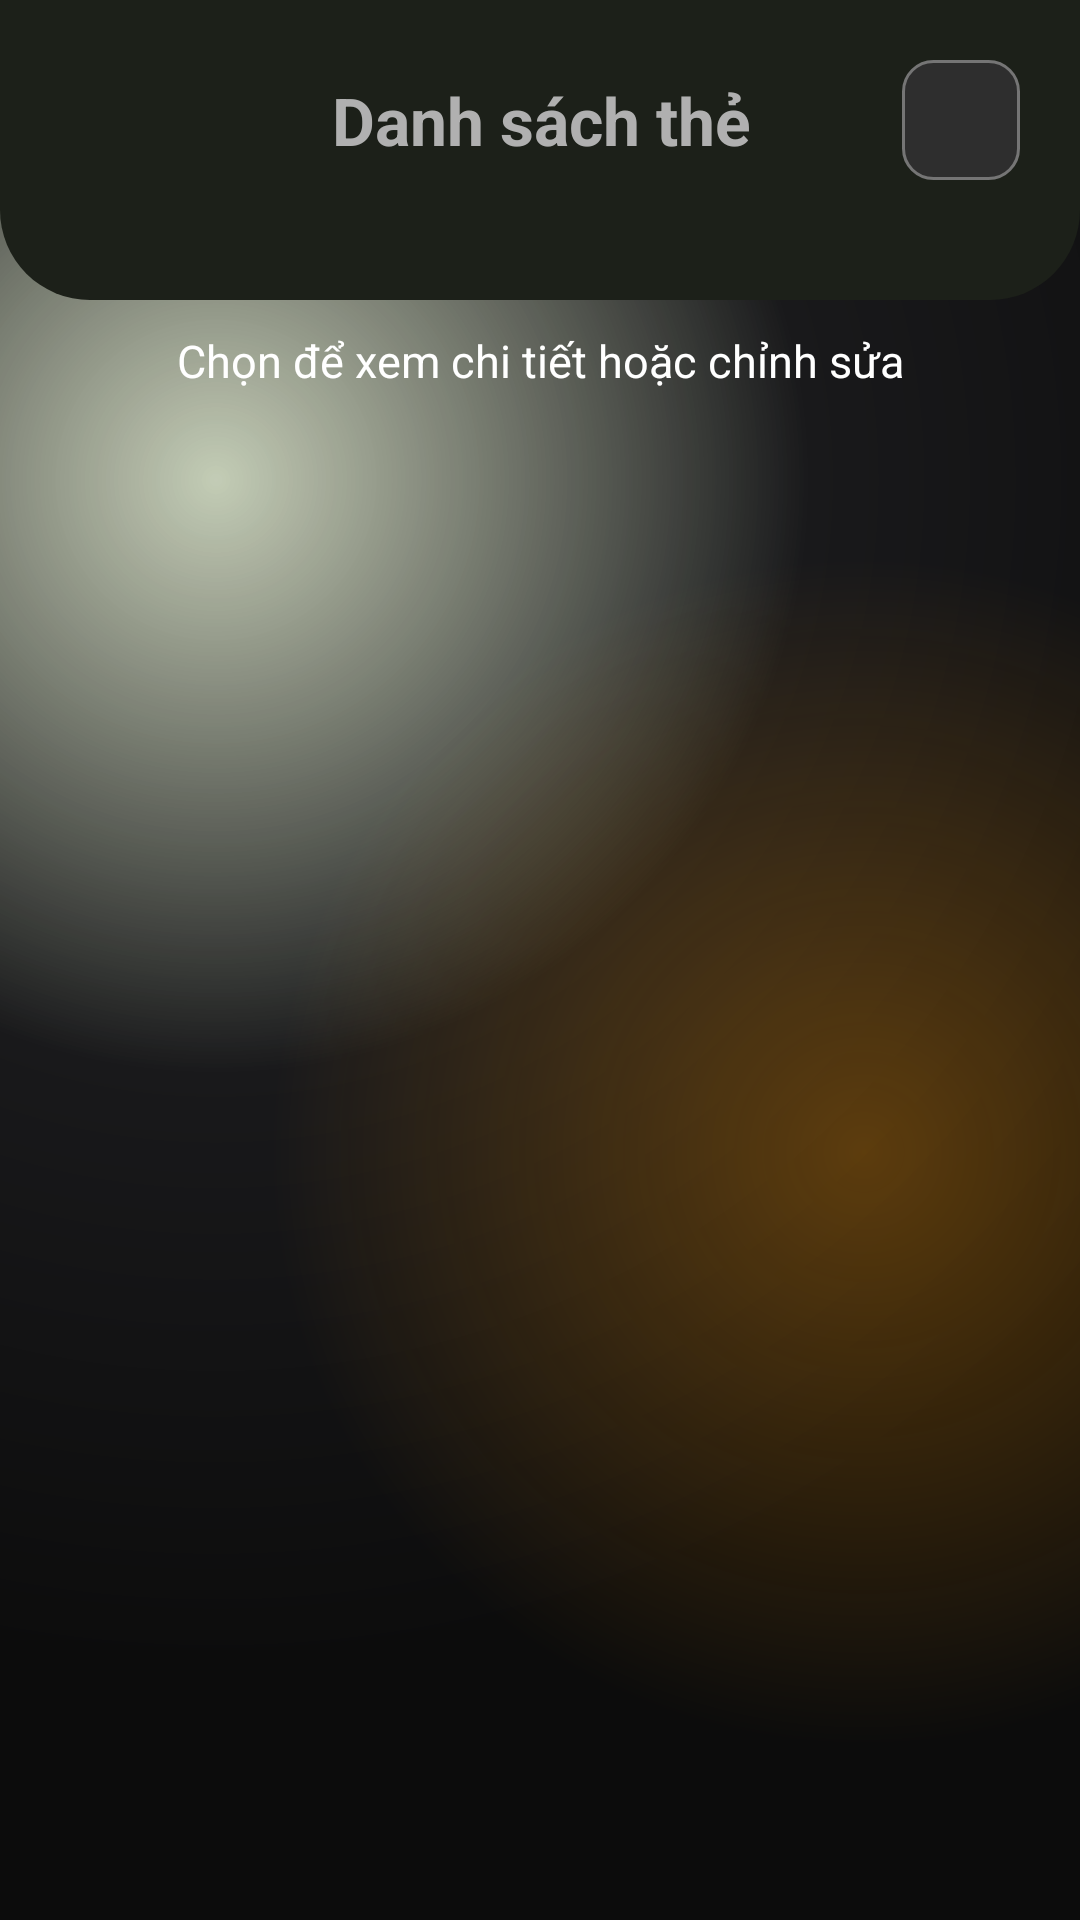

The Android layout XML behind this screen, and the referenced resources:
<!-- AndroidManifest.xml: application theme Theme.AppDoAn -->
<!-- res/layout/fragment_card.xml -->
<?xml version="1.0" encoding="utf-8"?>
<RelativeLayout xmlns:android="http://schemas.android.com/apk/res/android"
    xmlns:app="http://schemas.android.com/apk/res-auto"
    xmlns:tools="http://schemas.android.com/tools"
    android:layout_width="match_parent"
    android:layout_height="match_parent"
    android:background="@drawable/gradient_color_background"
    tools:context=".Activity.CardFragment">

    <LinearLayout
        android:id="@+id/titleAndBack"
        android:layout_width="match_parent"
        android:layout_height="100dp"
        android:orientation="vertical"
        android:background="@drawable/title_background"
        >
        <LinearLayout
            android:layout_margin="20dp"
            android:layout_width="match_parent"
            android:layout_height="wrap_content"
            android:layout_gravity="center_horizontal"
            android:orientation="horizontal"
            android:weightSum="1">

            <TextView
                android:layout_marginLeft="40dp"
                android:layout_weight="0.99"
                android:id="@+id/topTitle"
                android:layout_width="match_parent"
                android:layout_height="match_parent"
                android:gravity="center"
                android:text="Danh sách thẻ"
                android:textStyle="bold"
                android:textSize="22sp"
                android:textColor="#B0B0B0"/>

            <ImageButton
                android:layout_weight="0.01"
                android:id="@+id/btnCardCreate"
                android:layout_width="40dp"
                android:layout_height="40dp"
                android:background="@drawable/back_btn_background"
                android:src="@drawable/ic_add"/>
        </LinearLayout>

    </LinearLayout>

    <TextView
        android:layout_margin="10dp"
        android:layout_width="match_parent"
        android:layout_height="wrap_content"
        android:id="@+id/title"
        android:textSize="15sp"
        android:textColor="@color/white"
        android:layout_below="@+id/titleAndBack"
        android:text="Chọn để xem chi tiết hoặc chỉnh sửa"
        android:gravity="center"/>

    <androidx.recyclerview.widget.RecyclerView
        android:layout_below="@+id/title"
        android:id="@+id/cardRecycleView"
        android:layout_width="wrap_content"
        android:layout_height="600dp"
        android:layout_alignParentStart="true"
        android:layout_alignParentEnd="true" />

</RelativeLayout>
<!-- resources referenced by this layout -->
<resources>
  <color name="white">#FFFFFFFF</color>
  <!-- drawable back_btn_background (drawable) -->
  <?xml version="1.0" encoding="utf-8"?>
  <shape xmlns:android="http://schemas.android.com/apk/res/android"
      android:shape="rectangle">
  
      <corners android:radius="10dp" />
      
      <solid android:color="#2E2E2E" /> 
  
      
      <stroke
          android:width="1dp"
          android:color="#757575" /> 
  
      
      <size
          android:width="40dp"
          android:height="40dp" />
  </shape>
  <!-- drawable gradient_color_background (drawable) -->
  <?xml version="1.0" encoding="utf-8"?>
  <layer-list xmlns:android="http://schemas.android.com/apk/res/android">
  
      
      <item>
          <shape android:shape="rectangle">
              <gradient
                  android:startColor="#70799558"
                  android:centerColor="#19191b"
                  android:endColor="#0c0c0c"
                  android:type="radial"
                  android:gradientRadius="110%"
                  android:centerX="0.2"
                  android:centerY="0.25"/>
          </shape>
      </item>
  
      
      <item>
          <shape android:shape="rectangle">
              <gradient
                  android:startColor="#50ff9800"
                  android:centerColor="@android:color/transparent"
                  android:endColor="@android:color/transparent"
                  android:type="radial"
                  android:gradientRadius="110%"
                  android:centerX="0.8"
                  android:centerY="0.6"/>
          </shape>
      </item>
  
  </layer-list>
  <!-- drawable title_background (drawable) -->
  <shape xmlns:android="http://schemas.android.com/apk/res/android"
      android:shape="rectangle">
      <corners android:topLeftRadius="0dp"
          android:topRightRadius="0dp"
          android:bottomLeftRadius="30dp"
          android:bottomRightRadius="30dp" />
      <solid android:color="#1c2019" />
  </shape>
  <style name="Theme.AppDoAn" parent="Base.Theme.AppDoAn">
          <item name="android:windowTranslucentNavigation">true</item>
      </style>
  <style name="Base.Theme.AppDoAn" parent="Theme.Material3.DayNight.NoActionBar">
          
          
      </style>
</resources>
